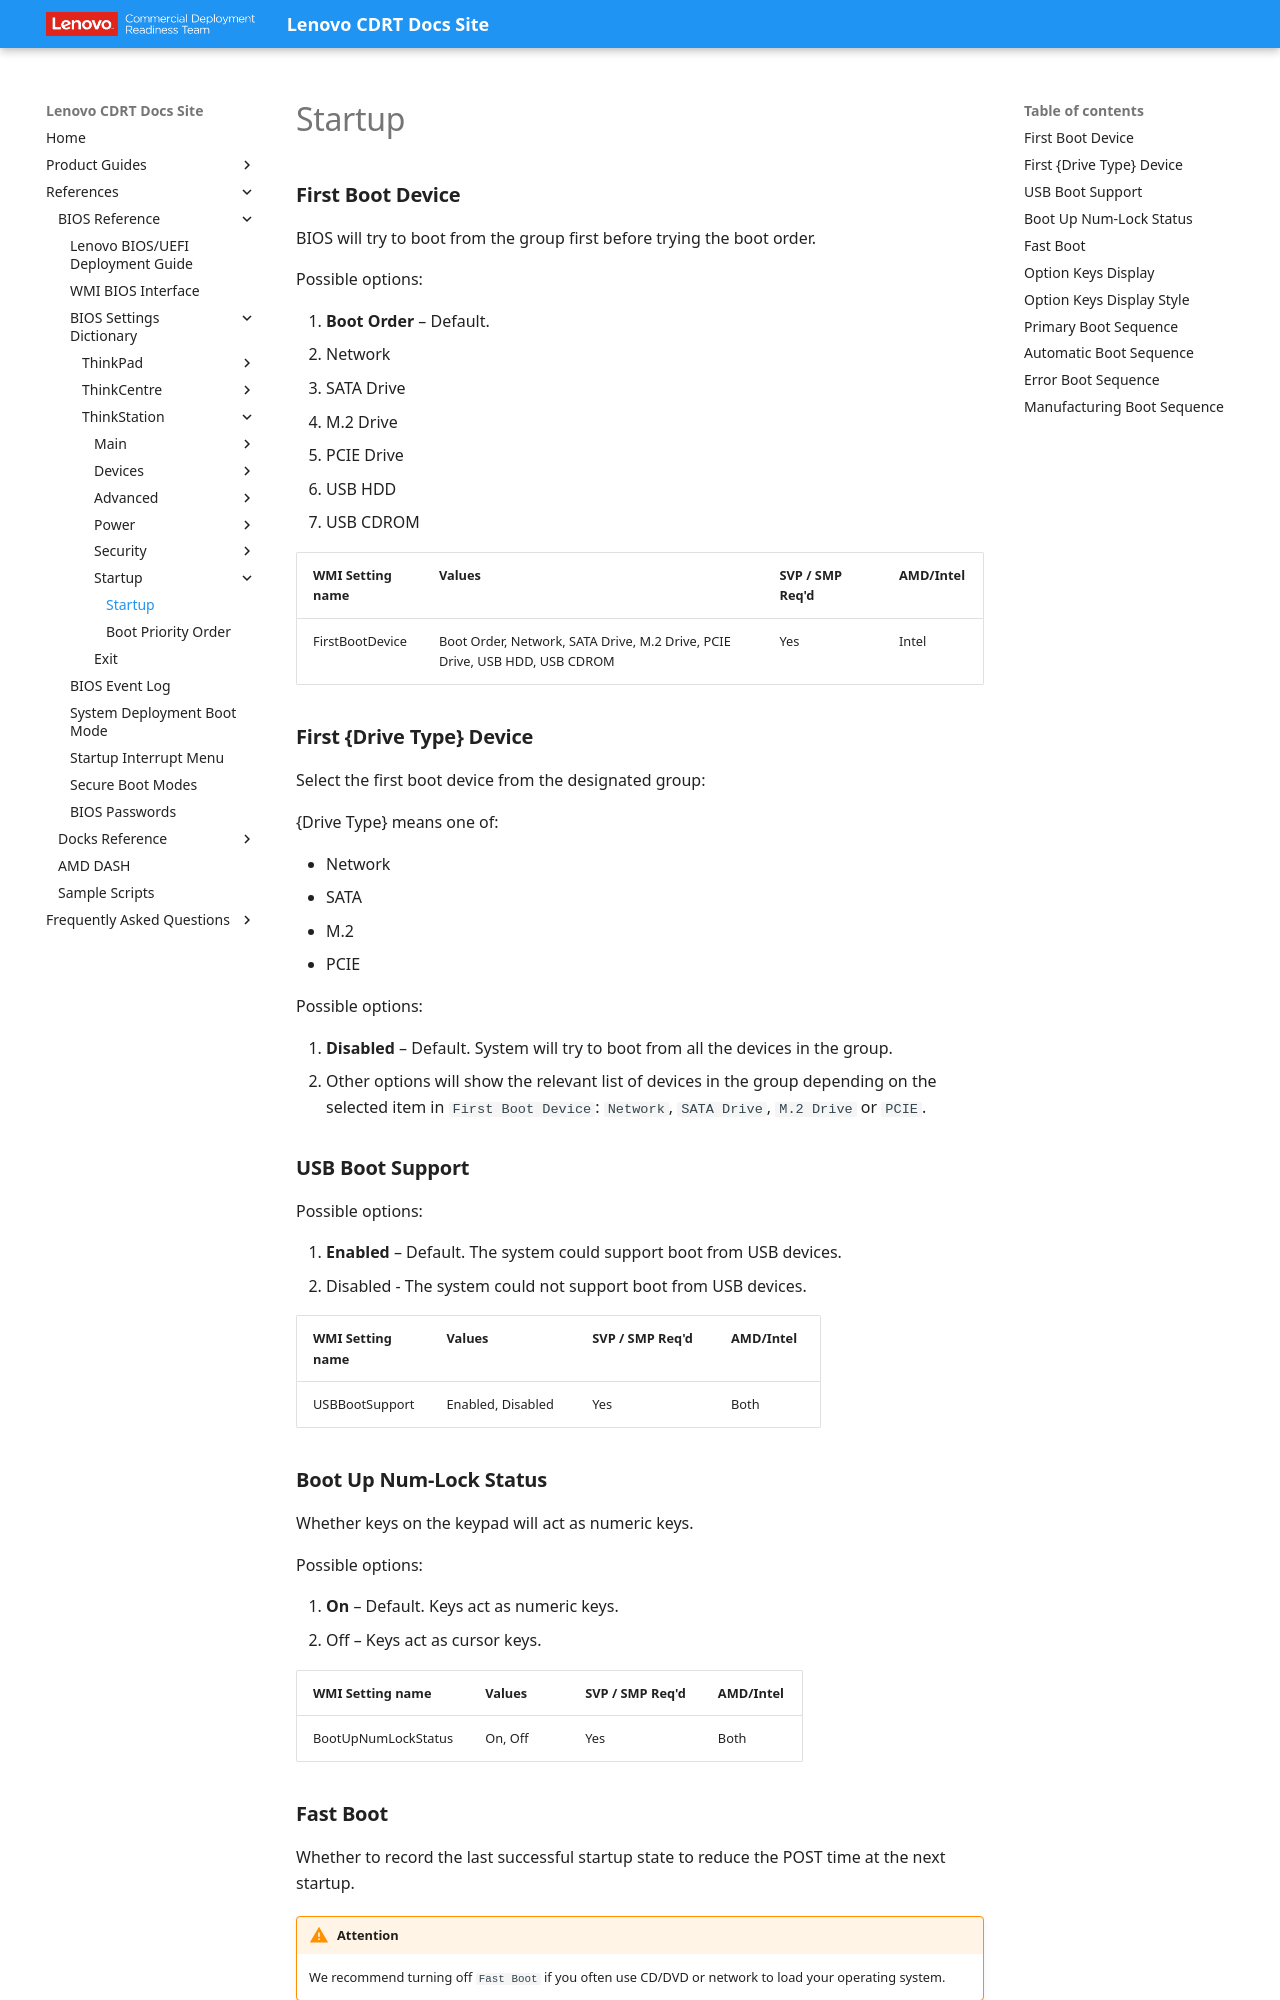

repository: CDRT/mk_docs · page: ref/bios/settings/thinkstation/startup/index.html · generator: mkdocs

# Startup

### **First Boot Device**

BIOS will try to boot from the group first before trying the boot order.

Possible options:

1. **Boot Order** – Default.
2. Network
3. SATA Drive
4. M.2 Drive
5. PCIE Drive
6. USB HDD
7. USB CDROM

| WMI Setting name | Values | SVP / SMP Req'd | AMD/Intel |
| :--- | :--- | :--- | :--- |
| FirstBootDevice | Boot Order, Network, SATA Drive, M.2 Drive, PCIE Drive, USB HDD, USB CDROM | Yes | Intel |

### **First {Drive Type} Device**

Select the first boot device from the designated group:

{Drive Type} means one of:

- Network
- SATA
- M.2
- PCIE

Possible options:

1. **Disabled** – Default. System will try to boot from all the devices in the group.
2. Other options will show the relevant list of devices in the group depending on the selected item in `First Boot Device`: `Network`, `SATA Drive`, `M.2 Drive` or `PCIE`.

### **USB Boot Support**

Possible options:

1. **Enabled** – Default. The system could support boot from USB devices.
2. Disabled - The system could not support boot from USB devices.

| WMI Setting name | Values | SVP / SMP Req'd | AMD/Intel |
| :--- | :--- | :--- | :--- |
| USBBootSupport | Enabled, Disabled | Yes | Both |

### **Boot Up Num-Lock Status**

Whether keys on the keypad will act as numeric keys.

Possible options:

1. **On** – Default. Keys act as numeric keys.
2. Off – Keys act as cursor keys.

| WMI Setting name | Values | SVP / SMP Req'd | AMD/Intel |
| :--- | :--- | :--- | :--- |
| BootUpNumLockStatus | On, Off | Yes | Both |
